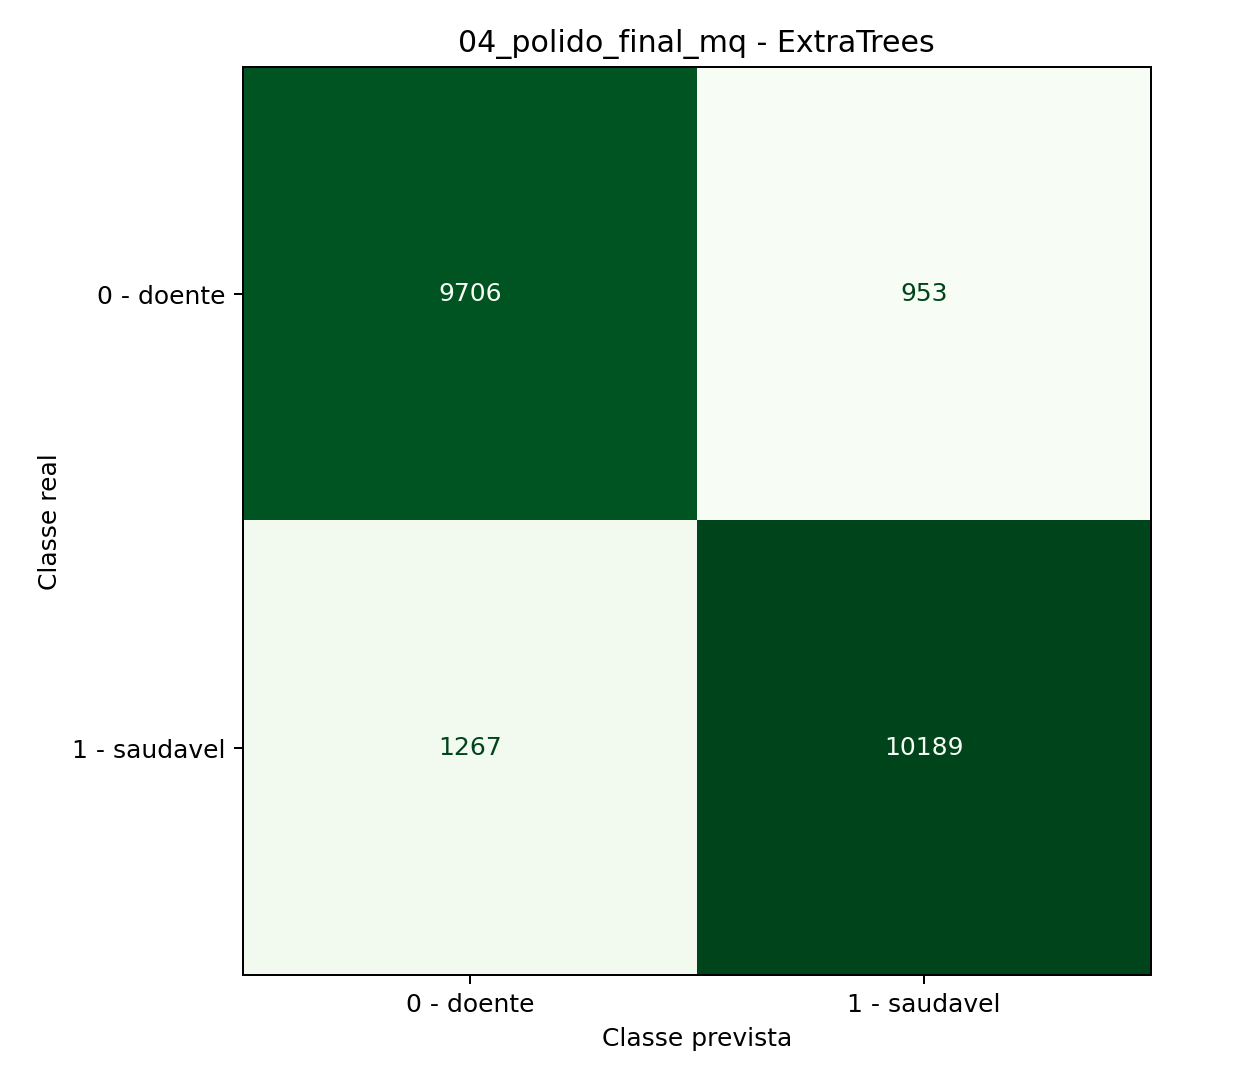

The data file committed next to this chart (first rows):
, previsto_0_doente, previsto_1_saudavel
real_0_doente, 9706, 953
real_1_saudavel, 1267, 10189
